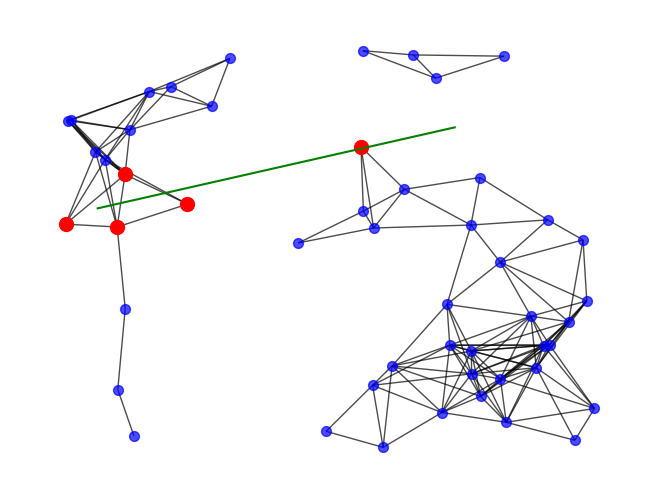

Recreate this plot in Python.
import random
import networkx as nx
import numpy as np
from matplotlib import pyplot as plt
from collections import OrderedDict


def remove_edge_random(net: nx.Graph) -> list:
    """
    Remove a random edge from the input network in each iteration.
    Keep track of all generated graphs in a list until only two nodes remain.

    :param net: initial networkx object
    :return: list of networkx objects
    """
    migration = net.copy()
    migration_list = []  # initialize list with the original network

    while nx.number_of_edges(migration) > 2:  # stop when the network includes only two connected nodes
        # choose a random edge and remove it
        edges = list(migration.edges())
        edge = random.choice(edges)
        migration.remove_edge(*edge)

        # add the resulting graph to the list
        migration_list.append(migration.copy())

    return migration_list


def remove_edge_correlated(net: nx.Graph) -> list:
    """
    Remove a correlated edge from migration network of type networkx
    each iteration we choose an edge to remove from the list of edges connected to it
    :param net: initial migration network
    :return: list of networks after n edge removal
    """

    migration = net.copy()
    migration_list = [net.copy()]  # initialize list with the original network

    # choose a random edge for start
    edge = random.choice(list(migration.edges))

    # take the initial nodes to remove edges from
    node_a = edge[0]
    node_b = edge[1]

    while nx.number_of_edges(migration) > 2:  # stop when the network includes only two connected nodes
        # takes the edges of the nodes of the removed edge
        edges_a = list(migration.edges(node_a))
        edges_b = list(migration.edges(node_b))

        # make a list of the edges of the two nodes
        edges = edges_a + edges_b

        # if nodes doesn't have more connected edges choose a random edge
        if len(edges) < 1:
            connected_nodes = get_connected_nodes(migration)
            connected_edges = get_connected_edges(migration, connected_nodes)
            edge = random.choice(list(connected_edges))

        else:
            # sample an edge from the edges
            edge = random.choice(list(edges))

        # remove the chosen edge from the network
        migration.remove_edge(*edge)

        # choose the nodes to remove edges from
        # if node doesn't exist in new network choose a random node
        node_a = edge[0]
        node_b = edge[1]

        # add the resulting graph to the list
        migration_list.append(migration.copy())

    return migration_list


def remove_edge_distance(net: nx.Graph) -> list:
    """
    Remove edge based on distance from migration network of type networkx
    :param net:  initial migration network
    :return: list of networks after n edge removal
    """

    pos = nx.spring_layout(net.copy(), seed=55)

    migration = net.copy()
    migration_list = []  # initialize list of networks

    while nx.number_of_edges(migration) > 2:  # stop when the network includes only two connected nodes

        edges = migration.edges()

        # Calculate the euclidean distance between all nodes and create a dict
        distances = {edge: round(
            ((pos[edge[1]][1] - pos[edge[0]][1]) ** 2 + (pos[edge[1]][0] - pos[edge[0]][0]) ** 2) ** 0.5, 2)
            for edge in edges}

        edges = sorted(edges, key=distances.get, reverse=True)

        # Remove the longest edge from network
        migration.remove_edge(*edges[0])

        # Remove the longest edge from the edges list
        edges.pop(0)

        # add the resulting graph to the list
        migration_list.append(migration.copy())

    return migration_list




def get_edges_connected_to_nodes(G, nodes_list):
    """
    extract the edges connected to a list of nodes and returen an ordered list.
    used in remove edge regressive.
    :param G: network
    :param nodes_list: list of nodes ordered by distance from the side
    :return:
    """

    # Use an OrderedDict to store the edges without duplicates
    edges_ordered_dict = OrderedDict()

    # Iterate through the nodes and add the edges to the OrderedDict
    for node in nodes_list:
        for edge in G.edges(node):
            # The order of the nodes in the edge might not be consistent, so we use a tuple with sorted nodes
            edges_ordered_dict[tuple(sorted(edge))] = None

    # Convert the keys of the OrderedDict to a list
    edges_list = list(edges_ordered_dict.keys())

    return edges_list




def remove_edge_regressive(net: nx.Graph) -> list:
    """
    Remove edge from the side\edge of the migration network
    :param net:  initial migration networkx network
    :return: list of networks with edges removed
    """

    pos = nx.spring_layout(net.copy(), seed=55)

    migration = net.copy()
    migration_list = []  # initialize list of networks

    # Get the positions of the nodes
    positions = nx.get_node_attributes(migration, 'pos')

    # Calculate the distance to the left side (x = 1) for each node
    distances = {node: 1 - pos[0] for node, pos in positions.items()}

    # create a list of nodes ordered by distance
    nodes = sorted(distances, key=distances.get, reverse=True)

    edges = get_edges_connected_to_nodes(migration,nodes)

    while nx.number_of_edges(migration) > 2:  # stop when the network includes only two connected nodes

        # Remove the longest edge from network
        migration.remove_edge(*edges[0])

        # Remove the longest edge from the edges list
        edges.pop(0)

        # add the resulting graph to the list
        migration_list.append(migration.copy())

    return migration_list


#
# # Create a random geometric graph with 100 nodes and radius 0.1
# G = nx.random_geometric_graph(500, 0.1)
#
# # Get the positions of the nodes
# positions = nx.get_node_attributes(G, 'pos')
#
#
# nx.draw(G,pos= positions, node_size=50, with_labels=True)
# plt.axvline(x=1, color='r')  # Draw a line representing the right side of the bounding box
# plt.show()
#
# x=remove_edge_regressive(G)
# print(x)
#
# nx.draw(x[1000],pos= positions, node_size=50, with_labels=True)
# plt.axvline(x=1, color='r')  # Draw a line representing the right side of the bounding box
# plt.show()






import networkx as nx
import numpy as np
import matplotlib.pyplot as plt

def draw_random_line_path(nodes, radius, threshold_distance):
    # Step 1: Create the random geometric graph (RGG)
    rgg = nx.random_geometric_graph(nodes, radius)

    # Step 2: Define random endpoints of the straight line path
    start_point = np.random.rand(2)
    end_point = np.random.rand(2)

    # Step 3: Calculate equation of the line
    delta = end_point - start_point
    slope = delta[1] / delta[0]
    intercept = start_point[1] - slope * start_point[0]
    print(intercept)
    # Step 4: Get node positions and calculate distances to the line
    node_positions = np.array([rgg.nodes[node]['pos'] for node in rgg.nodes()])
    print(node_positions)
    x_positions = node_positions[:, 0]
    y_positions = node_positions[:, 1]
    print(y_positions)
    distances_to_line = abs(y_positions - slope * x_positions - intercept) / np.sqrt(1 + slope ** 2)
    print(distances_to_line)
    # Find nodes near the line
    path_nodes = np.where(distances_to_line <= threshold_distance)[0].tolist()
    print(path_nodes)
    # Visualize the result
    pos = nx.get_node_attributes(rgg, 'pos')
    nx.draw(rgg, pos, node_size=50, node_color='b', alpha=0.7)
    nx.draw_networkx_nodes(rgg, pos, nodelist=path_nodes, node_color='r', node_size=100)
    plt.plot([start_point[0], end_point[0]], [start_point[1], end_point[1]], color='g')
    plt.show()

# Example usage
draw_random_line_path(50, 0.2, 0.1)





def remove_edge_random_giant_comp(net: nx.Graph) -> list:
    """
    Remove a random edge from the input network in each iteration.
    If the resulting graph is disconnected, it only keeps the giant component.
    Keep track of all generated graphs in a list until only two nodes remain.

    :param net: initial networkx object
    :return: list of networkx objects
    """
    migration = net.copy()
    migration_list = []  # initialize list with the original network
    while len(migration) > 2:  # stop when the network includes only two connected nodes
        # choose a random edge and remove it
        edges = list(migration.edges())
        edge = random.choice(edges)
        migration.remove_edge(*edge)

        # check if the resulting graph is connected
        if not nx.is_connected(migration):
            # if not, keep only the giant component
            largest_cc = max(nx.connected_components(migration), key=len)
            migration = migration.subgraph(largest_cc).copy()

        # add the resulting graph to the list
        migration_list.append(migration.copy())

    return migration_list


def remove_edge_correlated_giant_comp(net: nx.Graph) -> list:
    """
    Remove a correlated edge from migration network of type networkx
    each iteration we choose an edge to remove from the list of edges connected to it
    if the node is no longer part of the network we choose a random node
    :param net: initial migration network
    :param n: no. of fragmentation steps
    :return: list of networks after n edge removal
    """

    migration = net.copy()
    migration_list = [net.copy()]  # initialize list with the original network

    # choose a random edge for start
    edge = random.choice(list(migration.edges))

    # take the initial nodes to remove edges from
    edge_a = edge[0]
    edge_b = edge[1]

    while len(migration) > 2:  # stop when the network includes only two connected nodes
        # print(nx.attr_matrix(migration))
        # takes the edges of the nodes of the removed edge
        edges_a = list(migration.edges(edge_a))
        edges_b = list(migration.edges(edge_b))

        # make a list of the edges of the two nodes
        edges = edges_a + edges_b

        # sample an edge from the edges
        edge = random.choice(list(edges))

        # remove the chosen edge from the network
        migration.remove_edge(*edge)

        # check if the resulting graph is connected
        if not nx.is_connected(migration):
            # if not, keep only the giant component
            largest_cc = max(nx.connected_components(migration), key=len)
            migration = migration.subgraph(largest_cc).copy()

        # choose the nodes to remove edges from
        # if node doesn't exist in new network choose a random node
        if edge[0] in migration.nodes:
            edge_a = edge[0]
        else:
            edge_a = random.choice(list(migration.nodes))

        if edge[1] in migration.nodes:
            edge_b = edge[1]
        else:
            edge_b = random.choice(list(migration.nodes))

        # add the resulting graph to the list
        migration_list.append(migration.copy())

    return migration_list


def remove_edge_distance_giant_comp(net: nx.Graph) -> list:
    """
    Remove edge based on distance from migration network of type networkx
    :param net:  initial migration network
    :return: list of networks after n edge removal
    """

    pos = nx.spring_layout(net.copy(), seed=55)

    migration = net.copy()
    migration_list = []  # initialize list of networks

    while len(migration) > 2:  # stop when the network includes only two connected nodes

        edges = migration.edges()

        # Calculate the euclidean distance between all nodes and create a dict
        distances = {edge: round(
            ((pos[edge[1]][1] - pos[edge[0]][1]) ** 2 + (pos[edge[1]][0] - pos[edge[0]][0]) ** 2) ** 0.5, 2)
            for edge in edges}

        edges = sorted(edges, key=distances.get, reverse=True)

        # Remove the longest edge from network
        migration.remove_edge(*edges[0])

        # Remove the longest edge from the edges list
        edges.pop(0)

        # check if the resulting graph is connected
        if not nx.is_connected(migration):
            # if not, keep only the giant component
            largest_cc = max(nx.connected_components(migration), key=len)
            migration = migration.subgraph(largest_cc).copy()

        # add the resulting graph to the list
        migration_list.append(migration.copy())

    return migration_list


def get_connected_nodes(net: nx.Graph) -> set:
    """
    Get all the nodes in a network that are connected (exclude isolated nodes).
    used in  correlated fragmentation

    :param net: networkx graph object
    :return: set of connected nodes
    """
    connected_nodes = set()
    components = nx.connected_components(net)

    for component in components:
        if len(component) > 1:  # Exclude isolated nodes
            connected_nodes.update(component)

    return connected_nodes


def get_connected_edges(net: nx.Graph, connected_nodes: set) -> list:
    """
    Get all the edges that are connected to the specified connected nodes.
    used in  correlated fragmentation

    :param net: networkx graph object
    :param connected_nodes: set of connected nodes
    :return: list of connected edges
    """
    connected_edges = []

    for u, v in net.edges():
        if u in connected_nodes or v in connected_nodes:
            connected_edges.append((u, v))

    return connected_edges


def intervals(lst):
    """
    take snapshots of the process
    :param lst:
    :return:
    """
    if len(lst) <= 50:
        return lst
    n = 19 # number of bins (-1)
    interval = max((len(lst) - 1) // n, 1)
    return lst[:n * interval:interval] + [lst[-1]]


def find_breaking_point(networks):
    """
    find the index of the list where the network is no longer connected
    """
    for index, network in enumerate(networks):
        if not nx.is_connected(network):
            return index
    return None

def find_breakink_point_list(networks: list):
    breaking_point = []
    for net in networks:
        x = find_breaking_point(net)
        breaking_point.append(x)
    return breaking_point
